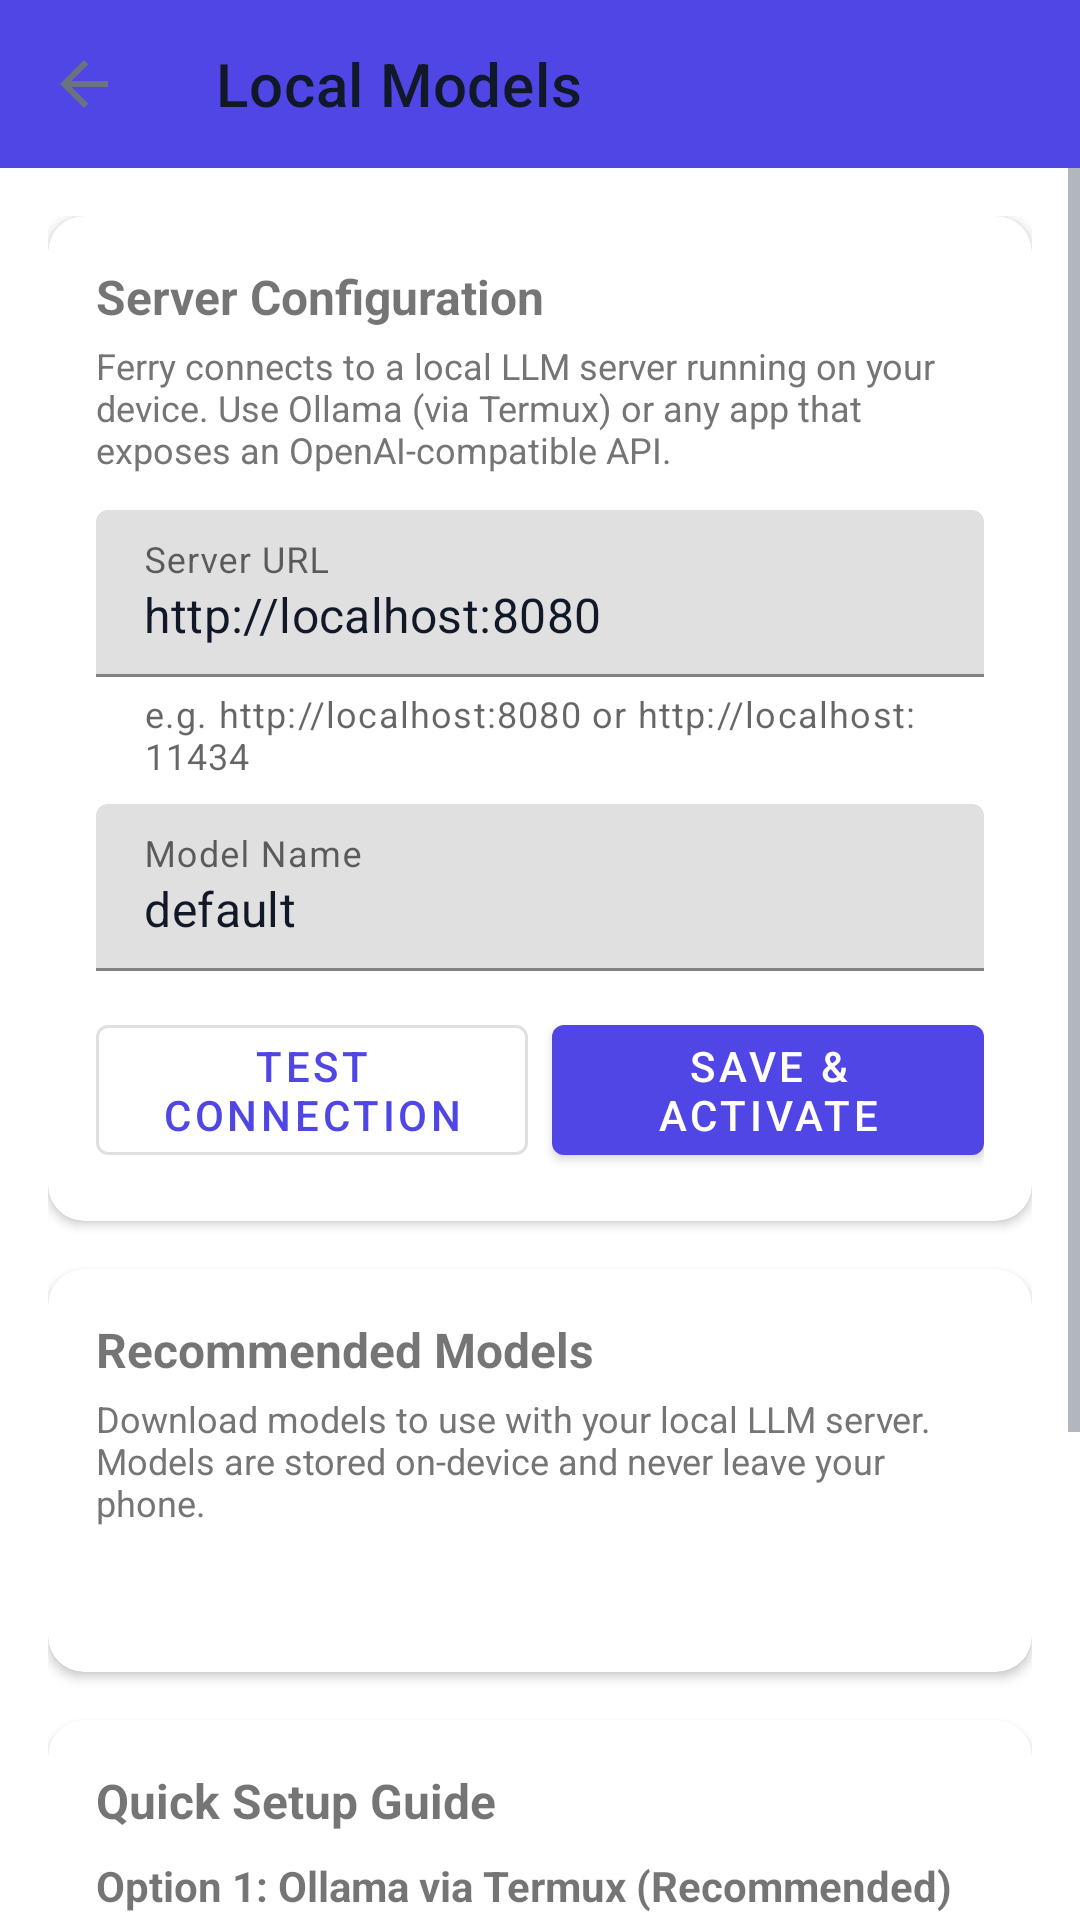

Layout XML and referenced resources for this Android screen:
<!-- AndroidManifest.xml: application theme Theme.Ferry -->
<!-- res/layout/activity_local_models.xml -->
<?xml version="1.0" encoding="utf-8"?>
<LinearLayout xmlns:android="http://schemas.android.com/apk/res/android"
    xmlns:app="http://schemas.android.com/apk/res-auto"
    android:layout_width="match_parent"
    android:layout_height="match_parent"
    android:orientation="vertical">

    <com.google.android.material.appbar.AppBarLayout
        android:layout_width="match_parent"
        android:layout_height="wrap_content">

        <com.google.android.material.appbar.MaterialToolbar
            android:id="@+id/toolbar"
            android:layout_width="match_parent"
            android:layout_height="?attr/actionBarSize"
            app:title="Local Models"
            app:navigationIcon="?attr/homeAsUpIndicator" />

    </com.google.android.material.appbar.AppBarLayout>

    <ScrollView
        android:layout_width="match_parent"
        android:layout_height="match_parent"
        android:fillViewport="true">

        <LinearLayout
            android:layout_width="match_parent"
            android:layout_height="wrap_content"
            android:orientation="vertical"
            android:padding="16dp">

            
            <com.google.android.material.card.MaterialCardView
                android:layout_width="match_parent"
                android:layout_height="wrap_content"
                android:layout_marginBottom="16dp"
                app:cardElevation="2dp"
                app:cardCornerRadius="12dp">

                <LinearLayout
                    android:layout_width="match_parent"
                    android:layout_height="wrap_content"
                    android:orientation="vertical"
                    android:padding="16dp">

                    <TextView
                        android:layout_width="wrap_content"
                        android:layout_height="wrap_content"
                        android:text="Server Configuration"
                        android:textSize="16sp"
                        android:textStyle="bold"
                        android:layout_marginBottom="4dp" />

                    <TextView
                        android:layout_width="wrap_content"
                        android:layout_height="wrap_content"
                        android:text="Ferry connects to a local LLM server running on your device. Use Ollama (via Termux) or any app that exposes an OpenAI-compatible API."
                        android:textSize="12sp"
                        android:textColor="#757575"
                        android:layout_marginBottom="12dp" />

                    <com.google.android.material.textfield.TextInputLayout
                        android:id="@+id/serverUrlLayout"
                        android:layout_width="match_parent"
                        android:layout_height="wrap_content"
                        android:hint="Server URL"
                        app:helperText="e.g. http://localhost:8080 or http://localhost:11434"
                        app:helperTextEnabled="true">

                        <com.google.android.material.textfield.TextInputEditText
                            android:id="@+id/serverUrlInput"
                            android:layout_width="match_parent"
                            android:layout_height="wrap_content"
                            android:inputType="textUri"
                            android:text="http://localhost:8080" />

                    </com.google.android.material.textfield.TextInputLayout>

                    <com.google.android.material.textfield.TextInputLayout
                        android:id="@+id/modelNameLayout"
                        android:layout_width="match_parent"
                        android:layout_height="wrap_content"
                        android:layout_marginTop="8dp"
                        android:hint="Model Name">

                        <com.google.android.material.textfield.TextInputEditText
                            android:id="@+id/modelNameInput"
                            android:layout_width="match_parent"
                            android:layout_height="wrap_content"
                            android:inputType="text"
                            android:text="default" />

                    </com.google.android.material.textfield.TextInputLayout>

                    <LinearLayout
                        android:layout_width="match_parent"
                        android:layout_height="wrap_content"
                        android:orientation="horizontal"
                        android:layout_marginTop="12dp">

                        <com.google.android.material.button.MaterialButton
                            android:id="@+id/testConnectionButton"
                            style="@style/Widget.MaterialComponents.Button.OutlinedButton"
                            android:layout_width="0dp"
                            android:layout_height="wrap_content"
                            android:layout_weight="1"
                            android:layout_marginEnd="8dp"
                            android:text="Test Connection" />

                        <com.google.android.material.button.MaterialButton
                            android:id="@+id/saveConfigButton"
                            android:layout_width="0dp"
                            android:layout_height="wrap_content"
                            android:layout_weight="1"
                            android:text="Save &amp; Activate" />

                    </LinearLayout>

                    <TextView
                        android:id="@+id/connectionStatusText"
                        android:layout_width="match_parent"
                        android:layout_height="wrap_content"
                        android:layout_marginTop="8dp"
                        android:textSize="13sp"
                        android:visibility="gone" />

                </LinearLayout>

            </com.google.android.material.card.MaterialCardView>

            
            <com.google.android.material.card.MaterialCardView
                android:layout_width="match_parent"
                android:layout_height="wrap_content"
                android:layout_marginBottom="16dp"
                app:cardElevation="2dp"
                app:cardCornerRadius="12dp">

                <LinearLayout
                    android:layout_width="match_parent"
                    android:layout_height="wrap_content"
                    android:orientation="vertical"
                    android:padding="16dp">

                    <TextView
                        android:layout_width="wrap_content"
                        android:layout_height="wrap_content"
                        android:text="Recommended Models"
                        android:textSize="16sp"
                        android:textStyle="bold"
                        android:layout_marginBottom="4dp" />

                    <TextView
                        android:layout_width="wrap_content"
                        android:layout_height="wrap_content"
                        android:text="Download models to use with your local LLM server. Models are stored on-device and never leave your phone."
                        android:textSize="12sp"
                        android:textColor="#757575"
                        android:layout_marginBottom="4dp" />

                    <TextView
                        android:id="@+id/diskUsageText"
                        android:layout_width="wrap_content"
                        android:layout_height="wrap_content"
                        android:textSize="12sp"
                        android:textColor="#757575"
                        android:layout_marginBottom="12dp" />

                    <androidx.recyclerview.widget.RecyclerView
                        android:id="@+id/modelsRecyclerView"
                        android:layout_width="match_parent"
                        android:layout_height="wrap_content"
                        android:nestedScrollingEnabled="false" />

                </LinearLayout>

            </com.google.android.material.card.MaterialCardView>

            
            <com.google.android.material.card.MaterialCardView
                android:layout_width="match_parent"
                android:layout_height="wrap_content"
                android:layout_marginBottom="16dp"
                app:cardElevation="2dp"
                app:cardCornerRadius="12dp">

                <LinearLayout
                    android:layout_width="match_parent"
                    android:layout_height="wrap_content"
                    android:orientation="vertical"
                    android:padding="16dp">

                    <TextView
                        android:layout_width="wrap_content"
                        android:layout_height="wrap_content"
                        android:text="Quick Setup Guide"
                        android:textSize="16sp"
                        android:textStyle="bold"
                        android:layout_marginBottom="8dp" />

                    <TextView
                        android:layout_width="wrap_content"
                        android:layout_height="wrap_content"
                        android:text="Option 1: Ollama via Termux (Recommended)"
                        android:textSize="14sp"
                        android:textStyle="bold"
                        android:layout_marginBottom="4dp" />

                    <TextView
                        android:layout_width="wrap_content"
                        android:layout_height="wrap_content"
                        android:text="1. Install Termux from F-Droid\n2. Run: pkg install ollama\n3. Start: ollama serve\n4. Pull a model: ollama pull qwen3:4b\n5. Set server URL to: http://localhost:11434\n6. Set model name to: qwen3:4b"
                        android:textSize="12sp"
                        android:textColor="#757575"
                        android:lineSpacingExtra="4dp"
                        android:layout_marginBottom="12dp" />

                    <TextView
                        android:layout_width="wrap_content"
                        android:layout_height="wrap_content"
                        android:text="Option 2: llama.cpp Server"
                        android:textSize="14sp"
                        android:textStyle="bold"
                        android:layout_marginBottom="4dp" />

                    <TextView
                        android:layout_width="wrap_content"
                        android:layout_height="wrap_content"
                        android:text="1. Download a GGUF model (use the download buttons above)\n2. Install a llama.cpp server app or build via Termux\n3. Point the server at the downloaded model\n4. Set server URL to: http://localhost:8080"
                        android:textSize="12sp"
                        android:textColor="#757575"
                        android:lineSpacingExtra="4dp" />

                </LinearLayout>

            </com.google.android.material.card.MaterialCardView>

        </LinearLayout>

    </ScrollView>

</LinearLayout>
<!-- resources referenced by this layout -->
<resources>
  <style name="Theme.Ferry" parent="Theme.MaterialComponents.Light.NoActionBar">
          
          <item name="colorPrimary">@color/primary</item>
          <item name="colorPrimaryDark">@color/primary_dark</item>
          <item name="colorPrimaryVariant">@color/primary_dark</item>
          <item name="colorOnPrimary">@color/on_primary</item>
  
          
          <item name="android:windowBackground">@color/background</item>
          <item name="colorSurface">@color/card_background</item>
          <item name="android:colorBackground">@color/background</item>
  
          
          <item name="android:textColorPrimary">@color/text_primary</item>
          <item name="android:textColorSecondary">@color/text_secondary</item>
          <item name="android:textColorHint">@color/text_hint</item>
  
          
          <item name="android:statusBarColor">@color/status_bar</item>
          <item name="android:windowLightStatusBar" tools:targetApi="23">true</item>
  
          
          <item name="android:navigationBarColor">@color/background</item>
          <item name="android:windowLightNavigationBar" tools:targetApi="27">true</item>
  
          
          <item name="colorControlActivated">@color/primary</item>
          <item name="colorControlHighlight">#1A4F46E5</item>
      </style>
  <color name="primary">#4F46E5</color>
  <color name="primary_dark">#3730A3</color>
  <color name="on_primary">#FFFFFF</color>
  <color name="background">#FFFFFF</color>
  <color name="card_background">#FFFFFF</color>
  <color name="text_primary">#111827</color>
  <color name="text_secondary">#6B7280</color>
  <color name="text_hint">#9CA3AF</color>
  <color name="status_bar">#FFFFFF</color>
</resources>
